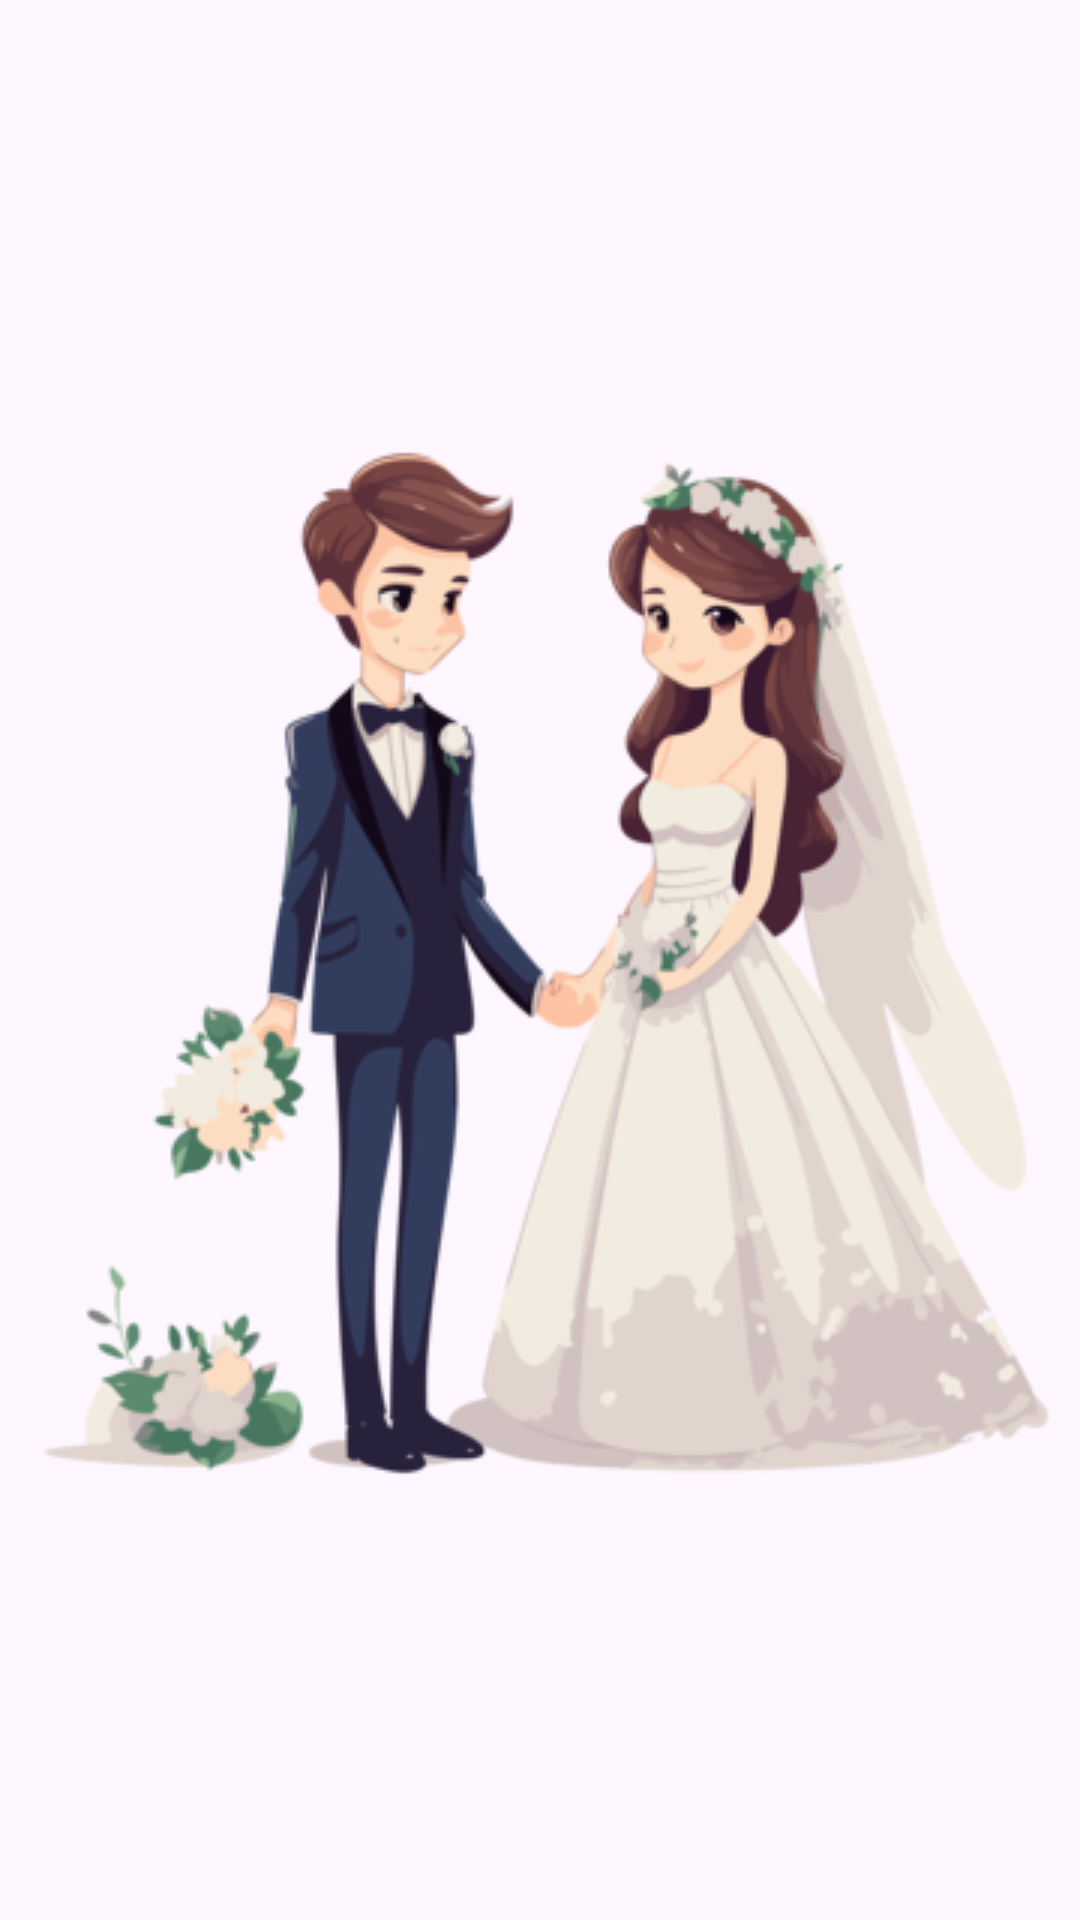

Layout XML and referenced resources for this Android screen:
<!-- AndroidManifest.xml: application theme Theme.PlanerSlubny -->
<!-- res/layout/activity_splash_screen.xml -->
<?xml version="1.0" encoding="utf-8"?>
<androidx.constraintlayout.widget.ConstraintLayout xmlns:android="http://schemas.android.com/apk/res/android"
    xmlns:app="http://schemas.android.com/apk/res-auto"
    xmlns:tools="http://schemas.android.com/tools"
    android:id="@+id/main"
    android:layout_width="match_parent"
    android:layout_height="match_parent"
    android:background="@color/ic_launcher_background"
    android:backgroundTint="#EBC1C4"
    tools:context=".HomeScreen">

    <ImageView
        android:id="@+id/imageView"
        android:layout_width="wrap_content"
        android:layout_height="wrap_content"
        android:src="@drawable/para"
        app:layout_constraintBottom_toBottomOf="parent"
        app:layout_constraintEnd_toEndOf="parent"
        app:layout_constraintStart_toStartOf="parent"
        app:layout_constraintTop_toTopOf="parent" />
</androidx.constraintlayout.widget.ConstraintLayout>
<!-- resources referenced by this layout -->
<resources>
  <!-- drawable para: png bitmap (drawable, 77022 bytes) -->
  <style name="Theme.PlanerSlubny" parent="Base.Theme.PlanerSlubny" />
  <style name="Base.Theme.PlanerSlubny" parent="Theme.Material3.DayNight.NoActionBar">
          
          
      </style>
</resources>
